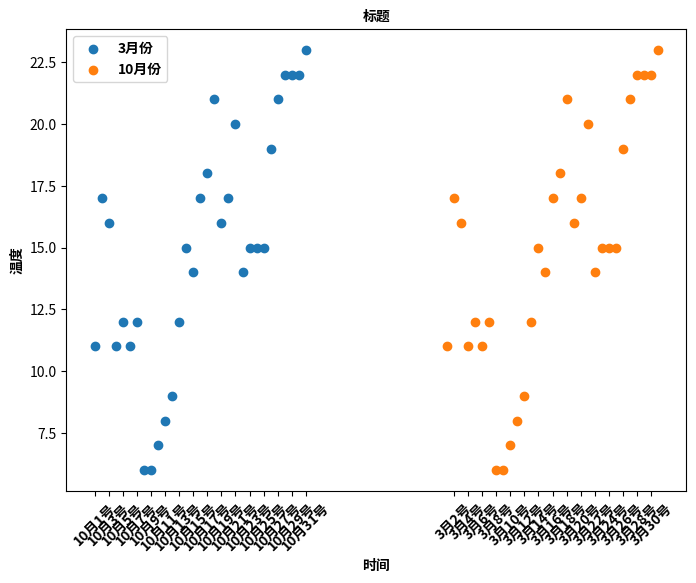

Write Python code to recreate this figure.
# *_* coding:utf-8 *_*
from matplotlib import pyplot as plt
from matplotlib import font_manager

my_font = font_manager.FontProperties(fname='/usr/share/fonts/opentype/noto/NotoSansCJK-Bold.ttc')
y_3 = [11,17,16,11,12,11,12,6,6,7,8,9,12,15,14,17,18,21,16,17,20,14,15,15,15,19,21,22,22,22,23]
y_10 = [26,26,28,19,21,17,16,19,18,20,20,19,22,23,17,20,21,20,22,15,11,15,5,13,17,10,11,13,12,13,6]

x_3 = range(1,32)
x_10 = range(51,82)

#设置图像大小
plt.figure(figsize=(8,6),dpi=100)

plt.scatter(x_3, y_3,label='3月份')
plt.scatter(x_10, y_3, label='10月份')

#调整x轴的刻度
x3_tick = ['3月{}号'.format(i) for i in x_3]
x10_tick = ['10月{}号'.format(i-50) for i in x_10]
plt.xticks((list(x_3)+list(x_10))[::2], (list(x10_tick)+list(x3_tick))[::2], rotation=45, fontproperties=my_font)

#添加描述信息
plt.xlabel('时间', fontproperties=my_font)
plt.ylabel('温度', fontproperties=my_font)
plt.title('标题', fontproperties=my_font)

plt.legend(prop=my_font)

plt.show()